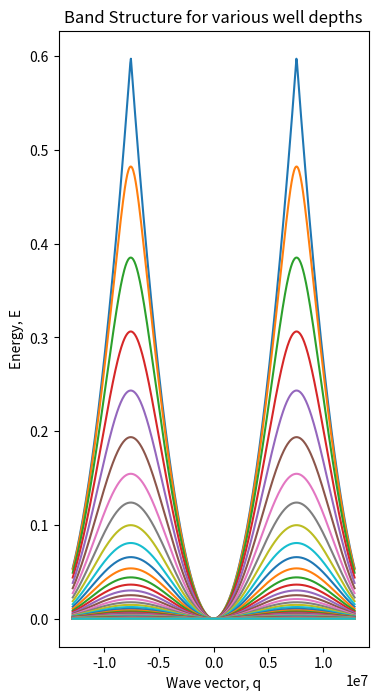
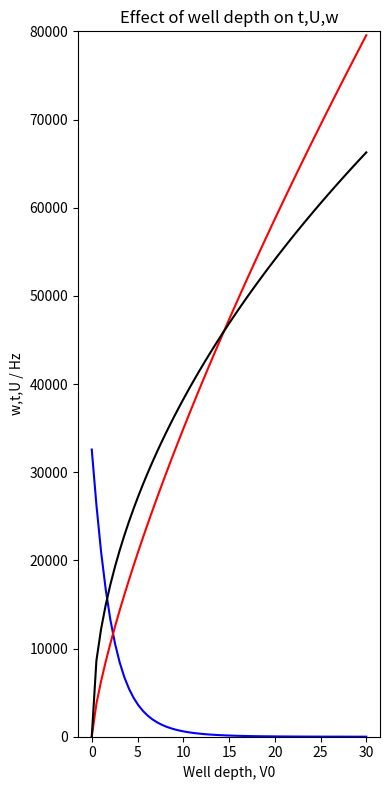
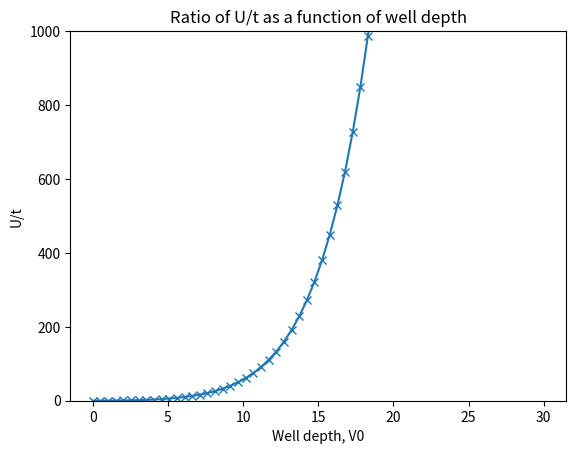

Source code (Python) for these figures, in order:
import numpy as np
import matplotlib.pyplot as plt
import scipy.linalg as sp

def c_d(q,l):
    return((h**2*(q+2*l*k)**2)/(2*m) - V/2)

def c_o(q,l):
    return(-V/4)

def H(q):
    Hq = []
    for m in range(15):
        Hq.append([0,]*15)
    for j in range(-7,8):
        for i in range(-7,8):
            if i - j == 0:
                Hq[i+7][j+7] = c_d(q,i)/Er
            if abs(i-j) == 1:
                Hq[i+7][j+7] = c_o(q,i)/Er
    G = np.array(Hq)
    w,vr = sp.eig(G)

    w.sort()
    return(w[0])

def mkplot(v,axes):
    global V
    V = v
    E = []
    Q = np.linspace(-1.7*k,1.7*k,471)
    for q in Q:
        E.append(H(q).real)

    t = 0.25*(max(E)-min(E))*Er/h*pi*2
    axes.plot(Q,E-min(E))
    return(t)

def U(V):
    return(((2*a*((2*h*m/pi)**0.5)*((4*V*(k**2)/m)**0.75))/h))

def W(V):
    return((4*V*k**2/m)**0.5)/pi/2


h = 1.055*10**-34
pi = 3.14159
m = 87*1.67*10**-27
k = 2*pi/(830*10**(-9))
a = 100*0.5*10**-10
Er = 3.663*10**-30

fig1 = plt.figure(1,figsize=(4,8))
ax1 = fig1.gca()
ax1.set_title('Band Structure for various well depths')
ax1.set_xlabel('Wave vector, q')
ax1.set_ylabel('Energy, E')
fig2 = plt.figure(figsize=(4,8))
ax2 = fig2.gca()
ax2.set_title('Effect of well depth on t,U,w')
ax2.set_ylabel('w,t,U / Hz')
ax2.set_xlabel('Well depth, V0')
ax2.set_ylim(0,80000)
fig3 = plt.figure(3)
ax3 = fig3.gca()
ax3.set_title('Ratio of U/t as a function of well depth')
ax3.set_ylabel('U/t')
ax3.set_xlabel('Well depth, V0')
ax3.set_ylim(0,1000)

Vs = np.linspace(0,30*Er,60)
t = []
Ut = []

for V0 in Vs:
    tunnel = mkplot(V0,ax1)
    t.append(tunnel)
    Ut.append(U(V0)/tunnel)

ax2.plot(Vs/Er,t,'b')
ax3.plot(Vs/Er,Ut,'x-')
ax2.plot(Vs/Er,U(Vs),'r')
ax2.plot(Vs/Er,W(Vs),'k')
fig2.tight_layout()
#plt.show()

fig1.savefig('bandstructure.png', dpi=300)
fig2.savefig('tUw_sizes.png', dpi=300)
fig3.savefig('UtRatio.png', dpi=300)
